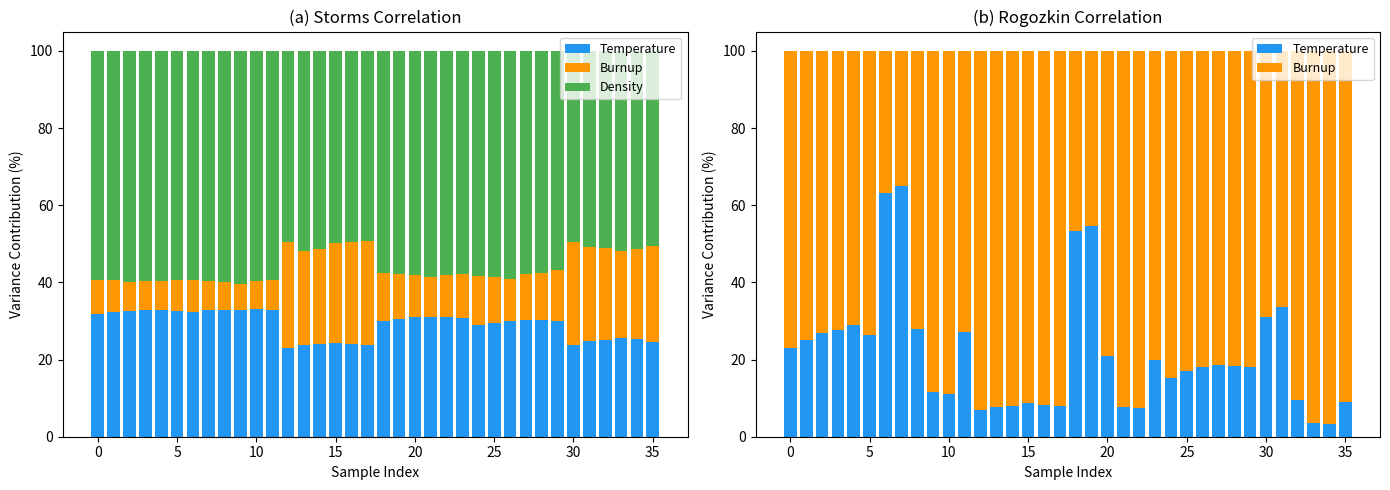

The matplotlib source for this figure: (Note: this script raises an exception after producing the figure.)
#!/usr/bin/env python3
"""
Sensitivity Analysis: First-order uncertainty propagation and variance
decomposition for the Storms and Rogozkin FGR correlations applied to
the ROADRUNNER UN MiniFuel irradiation matrix.

Methodology (Appendix A):
    σ²(FGR) = (∂f/∂T)² · ΔT² + (∂f/∂BU)² · ΔBU² + (∂f/∂ρ)² · Δρ²

    Partial derivatives evaluated via central finite differences:
        ∂f/∂x ≈ [f(x + h) − f(x − h)] / 2h

Correlations:
    Storms:   FGR = 100 / {exp[0.0025 × (90 × ρ^0.77 / BU^0.09 − T)] + 1}
    Rogozkin: FGR = 3.05 × BU^1.92 × exp(−2086 / T_°C)

Input uncertainties:
    ΔT  = ±30 K    (thermal design margin + SiC thermometry resolution)
    ΔBU = ±0.5 %FIMA (neutronic calculation uncertainty)
    Δρ  = ±2 %TD   (as-fabricated density variability)

Reference:
    Adorno Lopes et al., "ROADRUNNER Uranium Nitride MiniFuel: Experimental
    Design, Fabrication and Pre-irradiation Baseline Characterization for
    Accelerated Burnup Testing", Nuclear Engineering and Design (2025/2026).
"""

import numpy as np
import pandas as pd
import matplotlib.pyplot as plt
import os

# ===================================================================
# Data: ROADRUNNER specimen conditions
# ===================================================================
data = {
    "Sample_ID": [
        "RRN01-6", "RRN01-5", "RRN01-4", "RRN01-3", "RRN01-2", "RRN01-1",
        "RRN02-6", "RRN02-5", "RRN02-4", "RRN02-3", "RRN02-2", "RRN02-1",
        "RRN03-6", "RRN03-5", "RRN03-4", "RRN03-3", "RRN03-2", "RRN03-1",
        "RRN04-6", "RRN04-5", "RRN04-4", "RRN04-3", "RRN04-2", "RRN04-1",
        "RRN05-6", "RRN05-5", "RRN05-4", "RRN05-3", "RRN05-2", "RRN05-1",
        "RRN06-6", "RRN06-5", "RRN06-4", "RRN06-3", "RRN06-2", "RRN06-1",
    ],
    "Target": [1]*6 + [2]*6 + [3]*6 + [4]*6 + [5]*6 + [6]*6,
    "T_K": [
        1190, 1190, 1181, 1183, 1163, 1182,
        877, 881, 1183, 1479, 1487, 1181,
        1184, 1187, 1181, 1172, 1187, 1181,
        875, 881, 1172, 1483, 1490, 1175,
        1191, 1183, 1183, 1179, 1182, 1175,
        877, 881, 1183, 1479, 1487, 1181,
    ],
    "BU_FIMA": [
        7.058, 7.470, 7.657, 7.839, 7.730, 7.576,
        7.338, 7.726, 7.908, 8.081, 8.020, 7.716,
        3.498, 3.681, 3.741, 3.852, 3.842, 3.740,
        5.936, 6.229, 6.399, 6.517, 6.451, 6.237,
        5.485, 5.751, 5.985, 5.990, 5.983, 5.863,
        3.757, 4.027, 4.096, 4.217, 4.163, 3.958,
    ],
    "TD_pct": [
        92.89, 94.21, 93.43, 94.73, 95.21, 95.76,
        94.79, 94.36, 93.19, 92.00, 95.01, 95.49,
        89.09, 86.27, 89.02, 95.21, 95.91, 94.50,
        94.33, 95.45, 95.59, 93.48, 96.05, 95.60,
        87.30, 88.57, 88.19, 93.27, 94.07, 96.32,
        94.10, 95.43, 95.63, 95.14, 96.14, 95.01,
    ],
}

df = pd.DataFrame(data)

# ===================================================================
# FGR Correlations
# ===================================================================

def storms_fgr(T_K, BU, TD):
    """Storms FGR correlation. T in K, BU in %FIMA, TD in %TD."""
    return 100.0 / (np.exp(0.0025 * (90.0 * TD**0.77 / BU**0.09 - T_K)) + 1.0)


def rogozkin_fgr(T_K, BU):
    """Rogozkin FGR correlation. T in K (converted to °C internally)."""
    T_C = T_K - 273.15
    return 3.05 * BU**1.92 * np.exp(-2086.0 / T_C)


# ===================================================================
# Uncertainty Propagation Parameters
# ===================================================================
DELTA_T = 30.0    # K
DELTA_BU = 0.5    # %FIMA
DELTA_TD = 2.0    # %TD

# Central finite difference step sizes
H_T = 1.0         # K
H_BU = 0.01       # %FIMA
H_TD = 0.1        # %TD


# ===================================================================
# Compute FGR, uncertainties, and variance decomposition
# ===================================================================
results = []

for _, row in df.iterrows():
    T = row["T_K"]
    BU = row["BU_FIMA"]
    TD = row["TD_pct"]

    # --- Storms ---
    fgr_s = storms_fgr(T, BU, TD)

    dfdT_s = (storms_fgr(T + H_T, BU, TD) - storms_fgr(T - H_T, BU, TD)) / (2 * H_T)
    dfdBU_s = (storms_fgr(T, BU + H_BU, TD) - storms_fgr(T, BU - H_BU, TD)) / (2 * H_BU)
    dfdTD_s = (storms_fgr(T, BU, TD + H_TD) - storms_fgr(T, BU, TD - H_TD)) / (2 * H_TD)

    var_T_s = (dfdT_s * DELTA_T) ** 2
    var_BU_s = (dfdBU_s * DELTA_BU) ** 2
    var_TD_s = (dfdTD_s * DELTA_TD) ** 2
    var_total_s = var_T_s + var_BU_s + var_TD_s
    sigma_s = np.sqrt(var_total_s)

    # --- Rogozkin ---
    fgr_r = rogozkin_fgr(T, BU)

    dfdT_r = (rogozkin_fgr(T + H_T, BU) - rogozkin_fgr(T - H_T, BU)) / (2 * H_T)
    dfdBU_r = (rogozkin_fgr(T, BU + H_BU) - rogozkin_fgr(T, BU - H_BU)) / (2 * H_BU)

    var_T_r = (dfdT_r * DELTA_T) ** 2
    var_BU_r = (dfdBU_r * DELTA_BU) ** 2
    var_total_r = var_T_r + var_BU_r
    sigma_r = np.sqrt(var_total_r)

    results.append({
        "Sample_ID": row["Sample_ID"],
        "Target": row["Target"],
        "T_K": T,
        "BU_FIMA": BU,
        "TD_pct": TD,
        # Storms
        "FGR_Storms": fgr_s,
        "sigma_Storms": sigma_s,
        "Storms_var_T_pct": 100 * var_T_s / var_total_s if var_total_s > 0 else 0,
        "Storms_var_BU_pct": 100 * var_BU_s / var_total_s if var_total_s > 0 else 0,
        "Storms_var_TD_pct": 100 * var_TD_s / var_total_s if var_total_s > 0 else 0,
        # Rogozkin
        "FGR_Rogozkin": fgr_r,
        "sigma_Rogozkin": sigma_r,
        "Rogozkin_var_T_pct": 100 * var_T_r / var_total_r if var_total_r > 0 else 0,
        "Rogozkin_var_BU_pct": 100 * var_BU_r / var_total_r if var_total_r > 0 else 0,
        # Discrepancy
        "Abs_Discrepancy": abs(fgr_s - fgr_r),
    })

res_df = pd.DataFrame(results)

# ===================================================================
# Print summary table (Table A1 equivalent)
# ===================================================================
print("=" * 110)
print("Table A1: FGR Predictions, Propagated Uncertainties, and Model Discrepancy")
print(f"Input uncertainties: ΔT = ±{DELTA_T} K, ΔBU = ±{DELTA_BU} %FIMA, Δρ = ±{DELTA_TD} %TD")
print("=" * 110)
print(f"{'Sample':<12} {'T(K)':>7} {'BU':>7} {'ρ(%TD)':>8} "
      f"{'FGR_S(%)':>9} {'σ_S(%)':>7} {'FGR_R(%)':>9} {'σ_R(%)':>7} {'|Δ|(%)':>7}")
print("-" * 110)

for _, r in res_df.iterrows():
    print(f"{r['Sample_ID']:<12} {r['T_K']:7.1f} {r['BU_FIMA']:7.2f} {r['TD_pct']:8.2f} "
          f"{r['FGR_Storms']:9.2f} {r['sigma_Storms']:7.2f} "
          f"{r['FGR_Rogozkin']:9.2f} {r['sigma_Rogozkin']:7.2f} "
          f"{r['Abs_Discrepancy']:7.2f}")

# ===================================================================
# Variance Decomposition Summary
# ===================================================================
print("\n" + "=" * 80)
print("Variance Decomposition Summary (% of total variance)")
print("=" * 80)

# Group by approximate temperature regime
def temp_regime(T):
    if T < 1000:
        return "Low (~873 K)"
    elif T < 1350:
        return "Intermediate (~1,173 K)"
    else:
        return "High (~1,473 K)"

res_df["Regime"] = res_df["T_K"].apply(temp_regime)

for regime in ["Low (~873 K)", "Intermediate (~1,173 K)", "High (~1,473 K)"]:
    sub = res_df[res_df["Regime"] == regime]
    if len(sub) == 0:
        continue
    print(f"\n{regime} (n={len(sub)} specimens):")
    print(f"  Storms:   T = {sub['Storms_var_T_pct'].mean():.1f}%, "
          f"BU = {sub['Storms_var_BU_pct'].mean():.1f}%, "
          f"ρ = {sub['Storms_var_TD_pct'].mean():.1f}%")
    print(f"  Rogozkin: T = {sub['Rogozkin_var_T_pct'].mean():.1f}%, "
          f"BU = {sub['Rogozkin_var_BU_pct'].mean():.1f}%")
    print(f"  Avg |Δ| = {sub['Abs_Discrepancy'].mean():.2f}%")

# ===================================================================
# Plot: Variance Decomposition Bar Chart (Figure A1)
# ===================================================================
fig, axes = plt.subplots(1, 2, figsize=(14, 5))

# --- Storms variance decomposition ---
ax = axes[0]
x = np.arange(len(res_df))
width = 0.8
ax.bar(x, res_df["Storms_var_T_pct"], width, label="Temperature", color="#2196F3")
ax.bar(x, res_df["Storms_var_BU_pct"], width,
       bottom=res_df["Storms_var_T_pct"], label="Burnup", color="#FF9800")
ax.bar(x, res_df["Storms_var_TD_pct"], width,
       bottom=res_df["Storms_var_T_pct"] + res_df["Storms_var_BU_pct"],
       label="Density", color="#4CAF50")
ax.set_xlabel("Sample Index")
ax.set_ylabel("Variance Contribution (%)")
ax.set_title("(a) Storms Correlation")
ax.legend(fontsize=9)
ax.set_ylim(0, 105)

# --- Rogozkin variance decomposition ---
ax = axes[1]
ax.bar(x, res_df["Rogozkin_var_T_pct"], width, label="Temperature", color="#2196F3")
ax.bar(x, res_df["Rogozkin_var_BU_pct"], width,
       bottom=res_df["Rogozkin_var_T_pct"], label="Burnup", color="#FF9800")
ax.set_xlabel("Sample Index")
ax.set_ylabel("Variance Contribution (%)")
ax.set_title("(b) Rogozkin Correlation")
ax.legend(fontsize=9)
ax.set_ylim(0, 105)

plt.tight_layout()

# Save
output_dir = os.path.join(os.path.dirname(__file__), "..", "docs")
os.makedirs(output_dir, exist_ok=True)
fig.savefig(os.path.join(output_dir, "figure_A1_variance_decomposition.png"), dpi=300)
plt.show()

# Also save results to CSV
csv_path = os.path.join(os.path.dirname(__file__), "..", "data", "sensitivity_results_computed.csv")
res_df.to_csv(csv_path, index=False, float_format="%.4f")

print(f"\nFigure A1 saved to docs/figure_A1_variance_decomposition.png")
print(f"Results saved to data/sensitivity_results_computed.csv")
